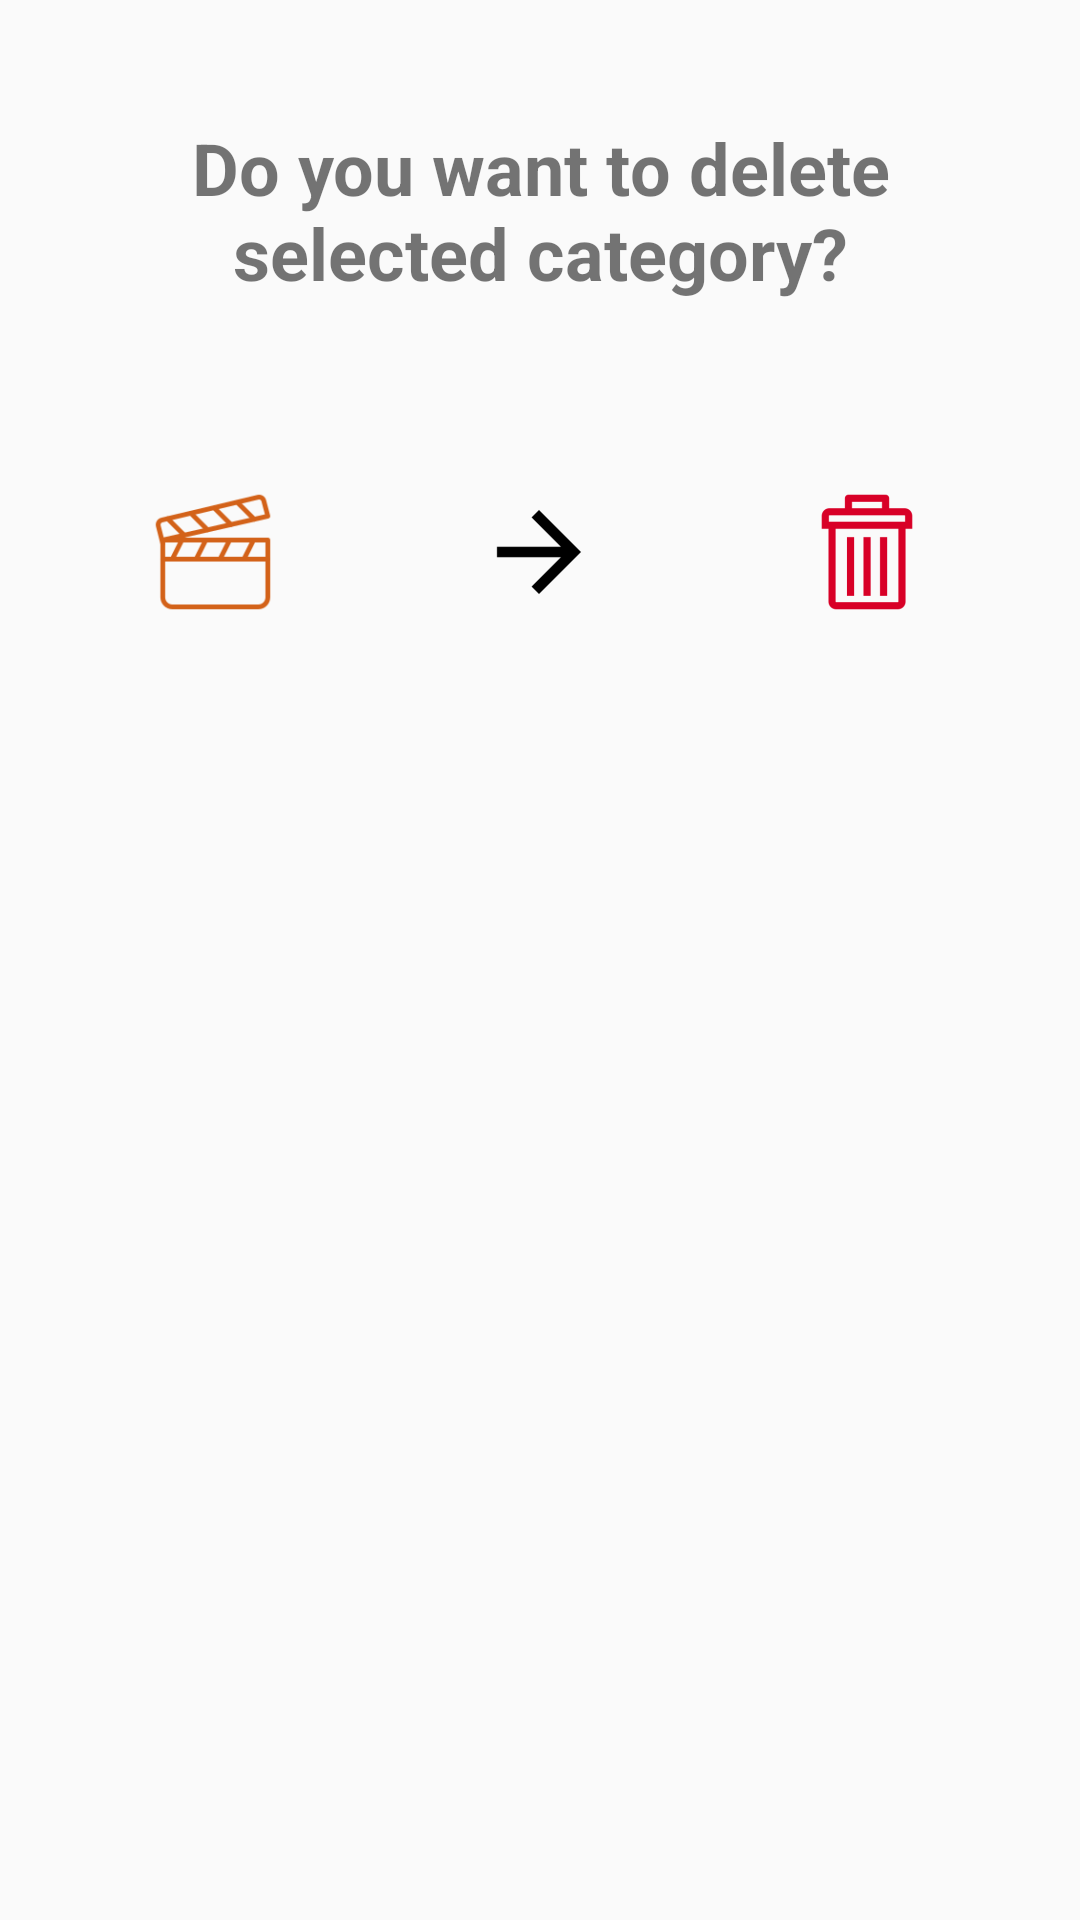

Reconstruct the res/layout file that produces this screen, plus the resources it refers to.
<!-- AndroidManifest.xml: application theme AppTheme -->
<!-- res/layout/category_remove_dialog.xml -->
<?xml version="1.0" encoding="utf-8"?>
<LinearLayout xmlns:android="http://schemas.android.com/apk/res/android"
    android:orientation="vertical"
    android:layout_width="match_parent"
    android:layout_height="wrap_content">

    <TextView
        android:id="@+id/textView4"
        android:layout_width="match_parent"
        android:layout_height="100dp"
        android:layout_margin="20dp"
        android:gravity="center"
        android:text="@string/remove_category"
        android:textSize="24sp"
        android:textStyle="bold"
        android:typeface="normal" />

    <LinearLayout
        android:layout_width="match_parent"
        android:layout_height="match_parent"
        android:orientation="horizontal"
        android:weightSum="2.3">

        <ImageView
            android:id="@+id/category_to_remove"
            android:layout_width="wrap_content"
            android:layout_height="wrap_content"
            android:layout_marginTop="20dp"
            android:src="@mipmap/ic_movie"
            android:layout_weight="1"/>

        <ImageView
            android:layout_width="wrap_content"
            android:layout_height="wrap_content"
            android:layout_marginTop="20dp"
            android:src="@mipmap/ic_arrow_right"
            android:layout_weight="0.3" />

        <ImageView
            android:layout_width="wrap_content"
            android:layout_height="wrap_content"
            android:layout_marginTop="20dp"
            android:layout_weight="1"
            android:src="@mipmap/ic_rubbish_bin" />
    </LinearLayout>

    <LinearLayout
        android:layout_width="match_parent"
        android:layout_height="wrap_content"
        android:layout_marginBottom="20dp"
        android:layout_marginTop="20dp"
        android:orientation="horizontal"
        android:weightSum="1">

        <TextView
            android:id="@+id/back_to_main"
            android:layout_width="73dp"
            android:layout_height="50dp"
            android:layout_weight="0.35"
            android:gravity="center"
            android:text="@string/back"
            android:textSize="18sp" />

        <TextView
            android:layout_width="wrap_content"
            android:layout_height="50dp"
            android:layout_weight="0.3"
            android:gravity="center"
            android:textSize="18sp"/>

        <TextView
            android:id="@+id/remove_category"
            android:layout_width="wrap_content"
            android:layout_height="50dp"
            android:layout_weight="0.35"
            android:gravity="center"
            android:text="@string/confirm"
            android:textSize="18sp" />
    </LinearLayout>

</LinearLayout>
<!-- resources referenced by this layout -->
<resources>
  <!-- mipmap ic_arrow_right: png bitmap (mipmap-hdpi, 219 bytes) -->
  <!-- mipmap ic_movie: png bitmap (mipmap-hdpi, 2074 bytes) -->
  <!-- mipmap ic_rubbish_bin: png bitmap (mipmap-hdpi, 645 bytes) -->
  <string name="back">Back</string>
  <string name="confirm">Confirm</string>
  <string name="remove_category">Do you want to delete selected category?</string>
  <style name="AppTheme" parent="Theme.AppCompat.Light.NoActionBar">
          
          <item name="colorPrimary">@color/colorPrimary</item>
          <item name="colorPrimaryDark">@color/colorPrimaryDark</item>
          <item name="colorAccent">@color/colorPrimary</item>
  
          <item name="android:itemBackground">@color/white</item>
          <item name="android:itemTextAppearance">@style/TextAppearance</item>
      </style>
  <color name="colorPrimary">#D36219</color>
  <color name="colorPrimaryDark">#53aafe</color>
  <color name="white">#ffffff</color>
  <style name="TextAppearance">
          <item name="android:textColor">@color/colorPrimary</item>
      </style>
</resources>
